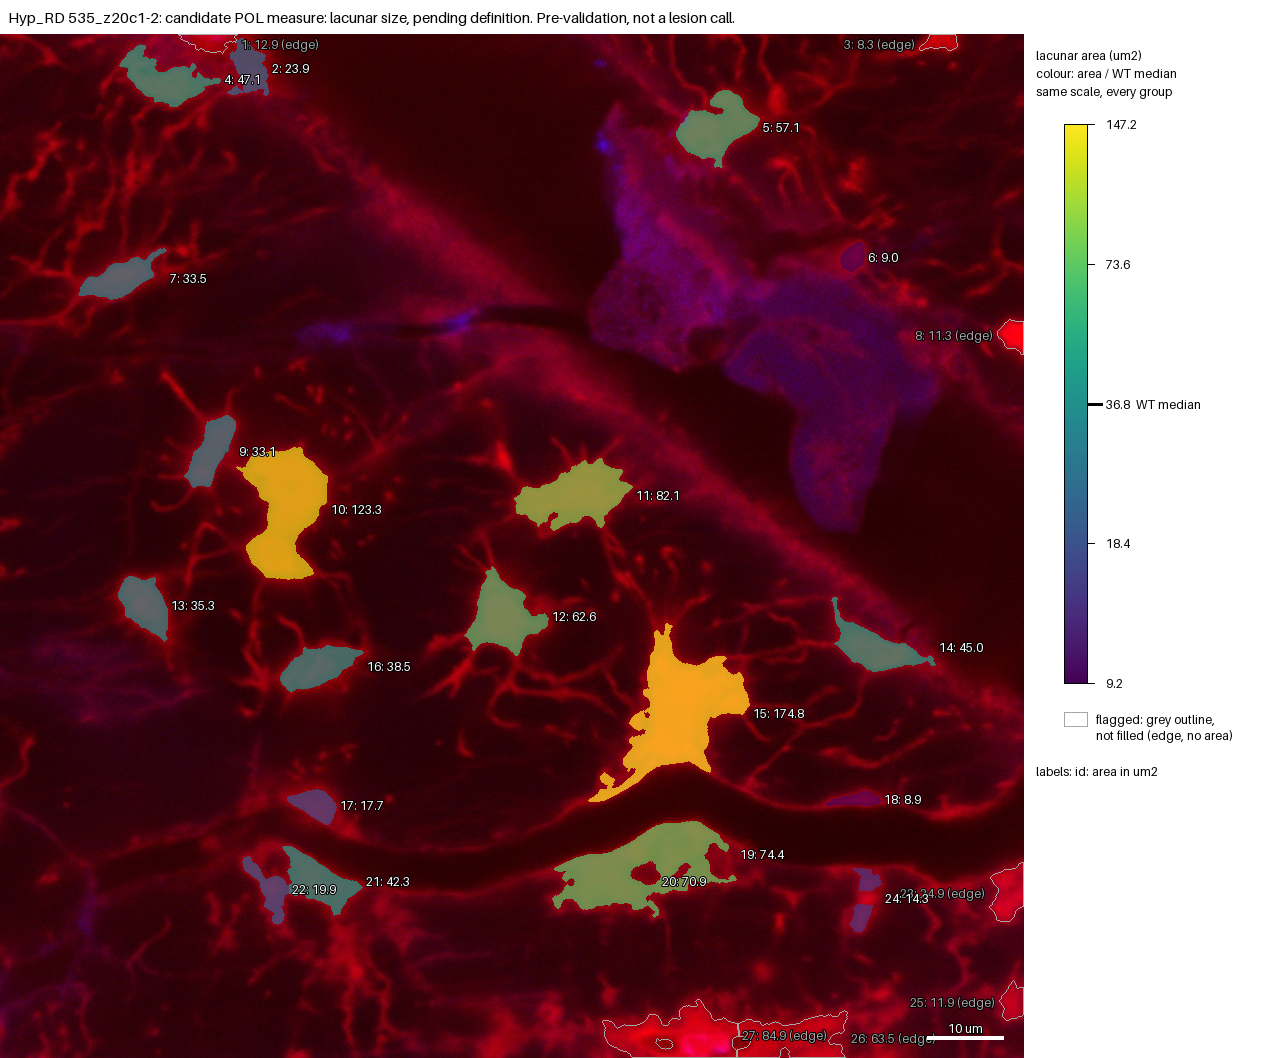

Values plotted in this chart, from the file beside it:
id, area_um2, ratio_to_WT_median, flag, cluster
1, 12.95, , edge, no
2, 23.95, 0.6509, , no
3, 8.315, , edge, no
4, 47.13, 1.281, , no
5, 57.12, 1.553, , no
6, 8.991, 0.2444, , no
7, 33.5, 0.9104, , no
8, 11.32, , edge, no
9, 33.06, 0.8985, , no
10, 123.3, 3.35, , no
11, 82.07, 2.231, , no
12, 62.63, 1.702, , no
13, 35.29, 0.9591, , no
14, 44.99, 1.223, , no
15, 174.8, 4.752, , no
16, 38.53, 1.047, , no
17, 17.73, 0.4819, , no
18, 8.856, 0.2407, , no
19, 74.38, 2.022, , no
20, 70.95, 1.928, , no
21, 42.27, 1.149, , no
22, 19.94, 0.542, , no
23, 24.89, , edge, no
24, 14.3, 0.3886, , no
25, 11.88, , edge, no
26, 63.51, , edge, no
27, 84.89, , edge, no
